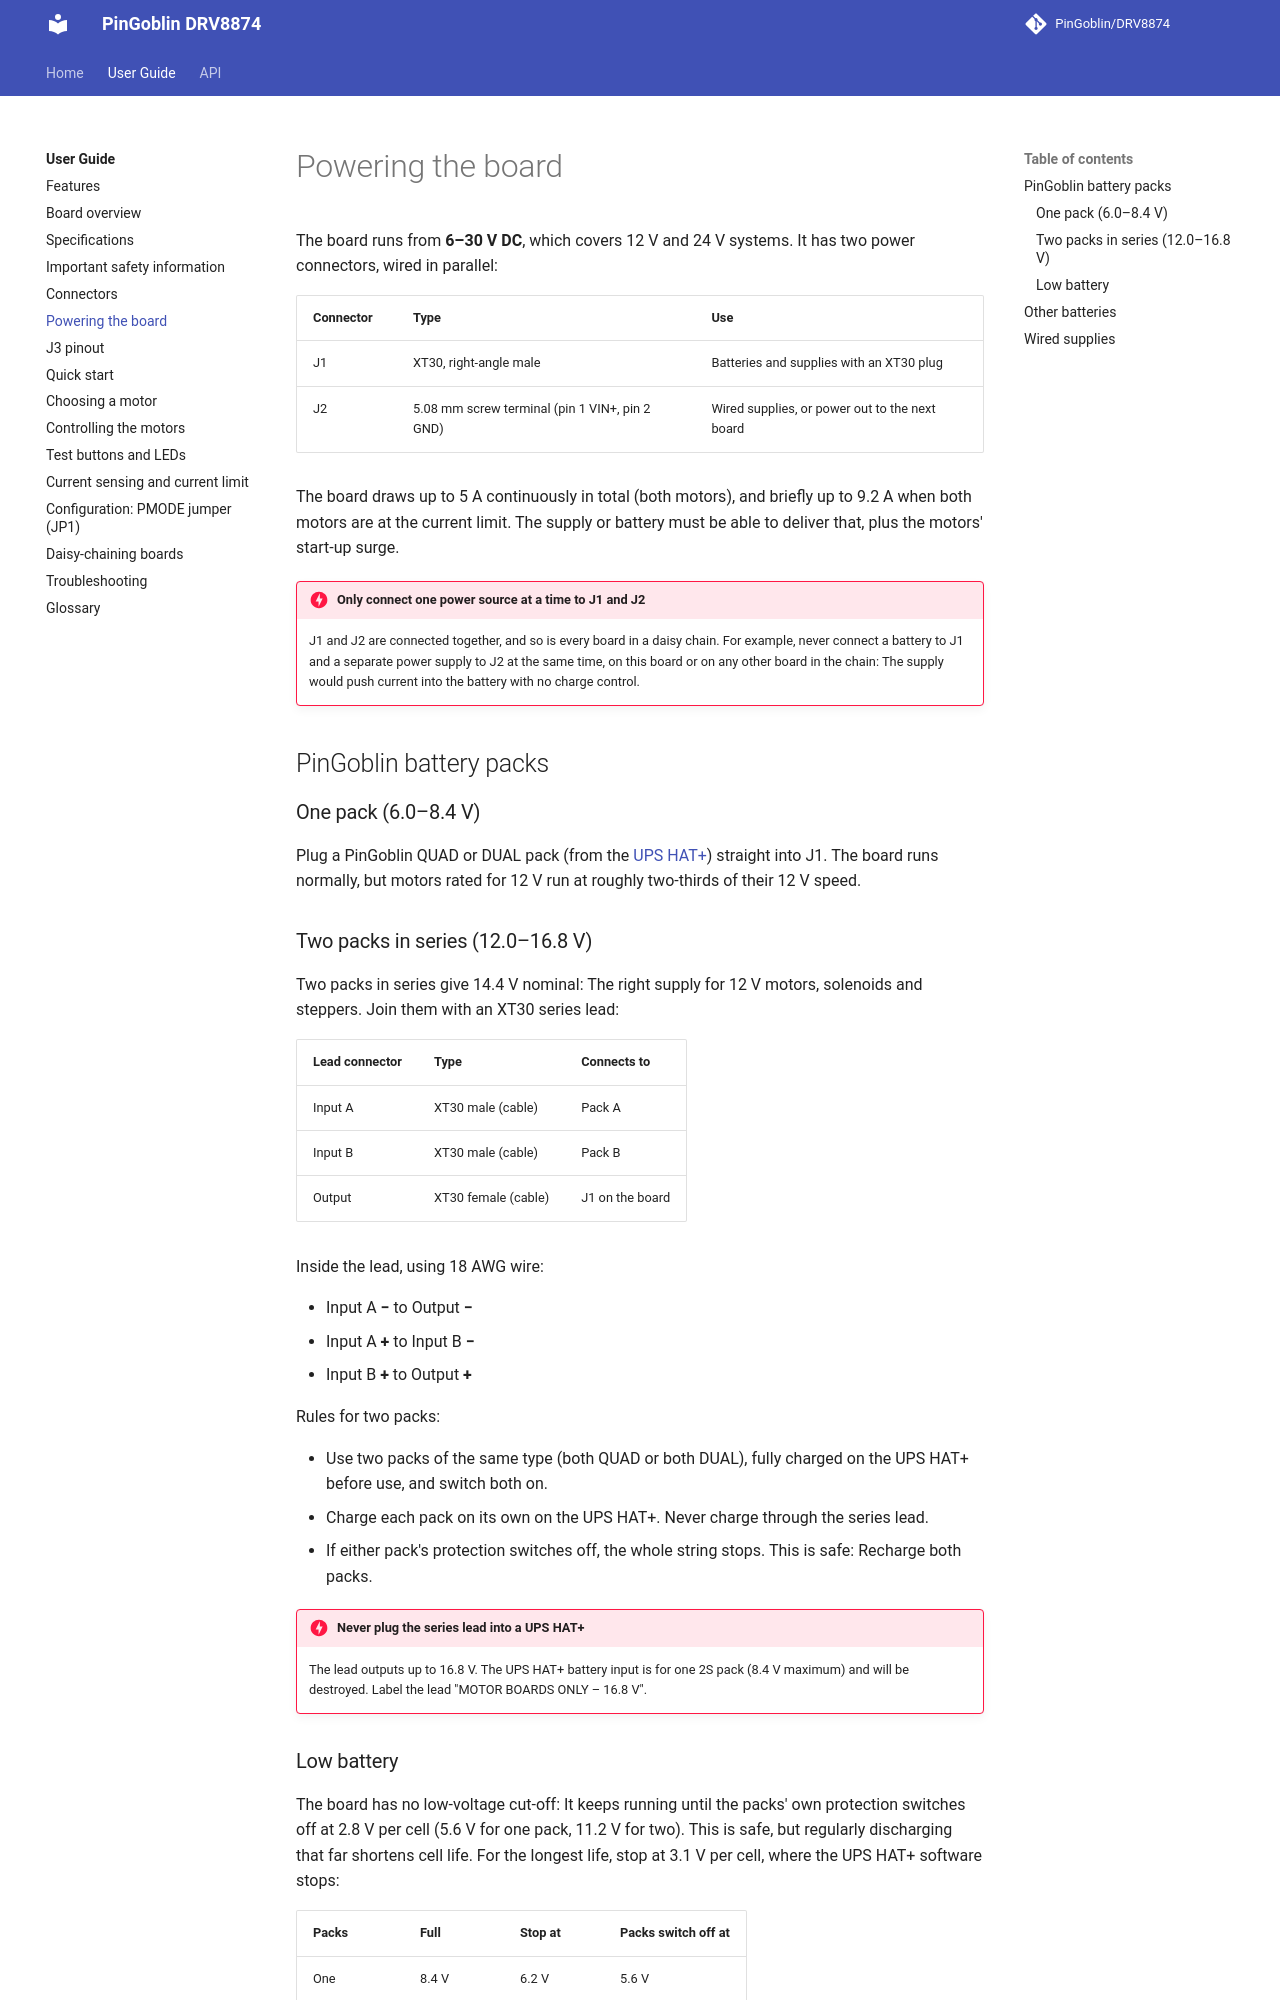

repository: PinGoblin/DRV8874 · page: guide/power/index.html · generator: mkdocs

# Powering the board

The board runs from **6–30 V DC**, which covers 12 V and 24 V systems. It has two power connectors, wired in parallel:

| Connector | Type | Use |
| --- | --- | --- |
| J1 | XT30, right-angle male | Batteries and supplies with an XT30 plug |
| J2 | 5.08 mm screw terminal (pin 1 VIN+, pin 2 GND) | Wired supplies, or power out to the next board |

The board draws up to 5 A continuously in total (both motors), and briefly up to 9.2 A when both motors are at the current limit. The supply or battery must be able to deliver that, plus the motors' start-up surge.

!!! danger "Only connect one power source at a time to J1 and J2"
    J1 and J2 are connected together, and so is every board in a daisy chain. For example,
    never connect a battery to J1 and a separate power supply to J2 at the same time, on
    this board or on any other board in the chain: The supply would push current into the
    battery with no charge control.

## PinGoblin battery packs

### One pack (6.0–8.4 V)

Plug a PinGoblin QUAD or DUAL pack (from the [UPS HAT+](https://github.com/PinGoblin/UPS_HAT)) straight into J1. The board runs
normally, but motors rated for 12 V run at roughly two-thirds of their 12 V speed.

### Two packs in series (12.0–16.8 V)

Two packs in series give 14.4 V nominal: The right supply for 12 V motors, solenoids and
steppers. Join them with an XT30 series lead:

| Lead connector | Type | Connects to |
| --- | --- | --- |
| Input A | XT30 male (cable) | Pack A |
| Input B | XT30 male (cable) | Pack B |
| Output | XT30 female (cable) | J1 on the board |

Inside the lead, using 18 AWG wire:

- Input A **−** to Output **−**
- Input A **+** to Input B **−**
- Input B **+** to Output **+**

Rules for two packs:

- Use two packs of the same type (both QUAD or both DUAL), fully charged on the UPS HAT+
  before use, and switch both on.
- Charge each pack on its own on the UPS HAT+. Never charge through the series lead.
- If either pack's protection switches off, the whole string stops. This is safe: Recharge
  both packs.

!!! danger "Never plug the series lead into a UPS HAT+"
    The lead outputs up to 16.8 V. The UPS HAT+ battery input is for one 2S pack (8.4 V
    maximum) and will be destroyed. Label the lead "MOTOR BOARDS ONLY – 16.8 V".
